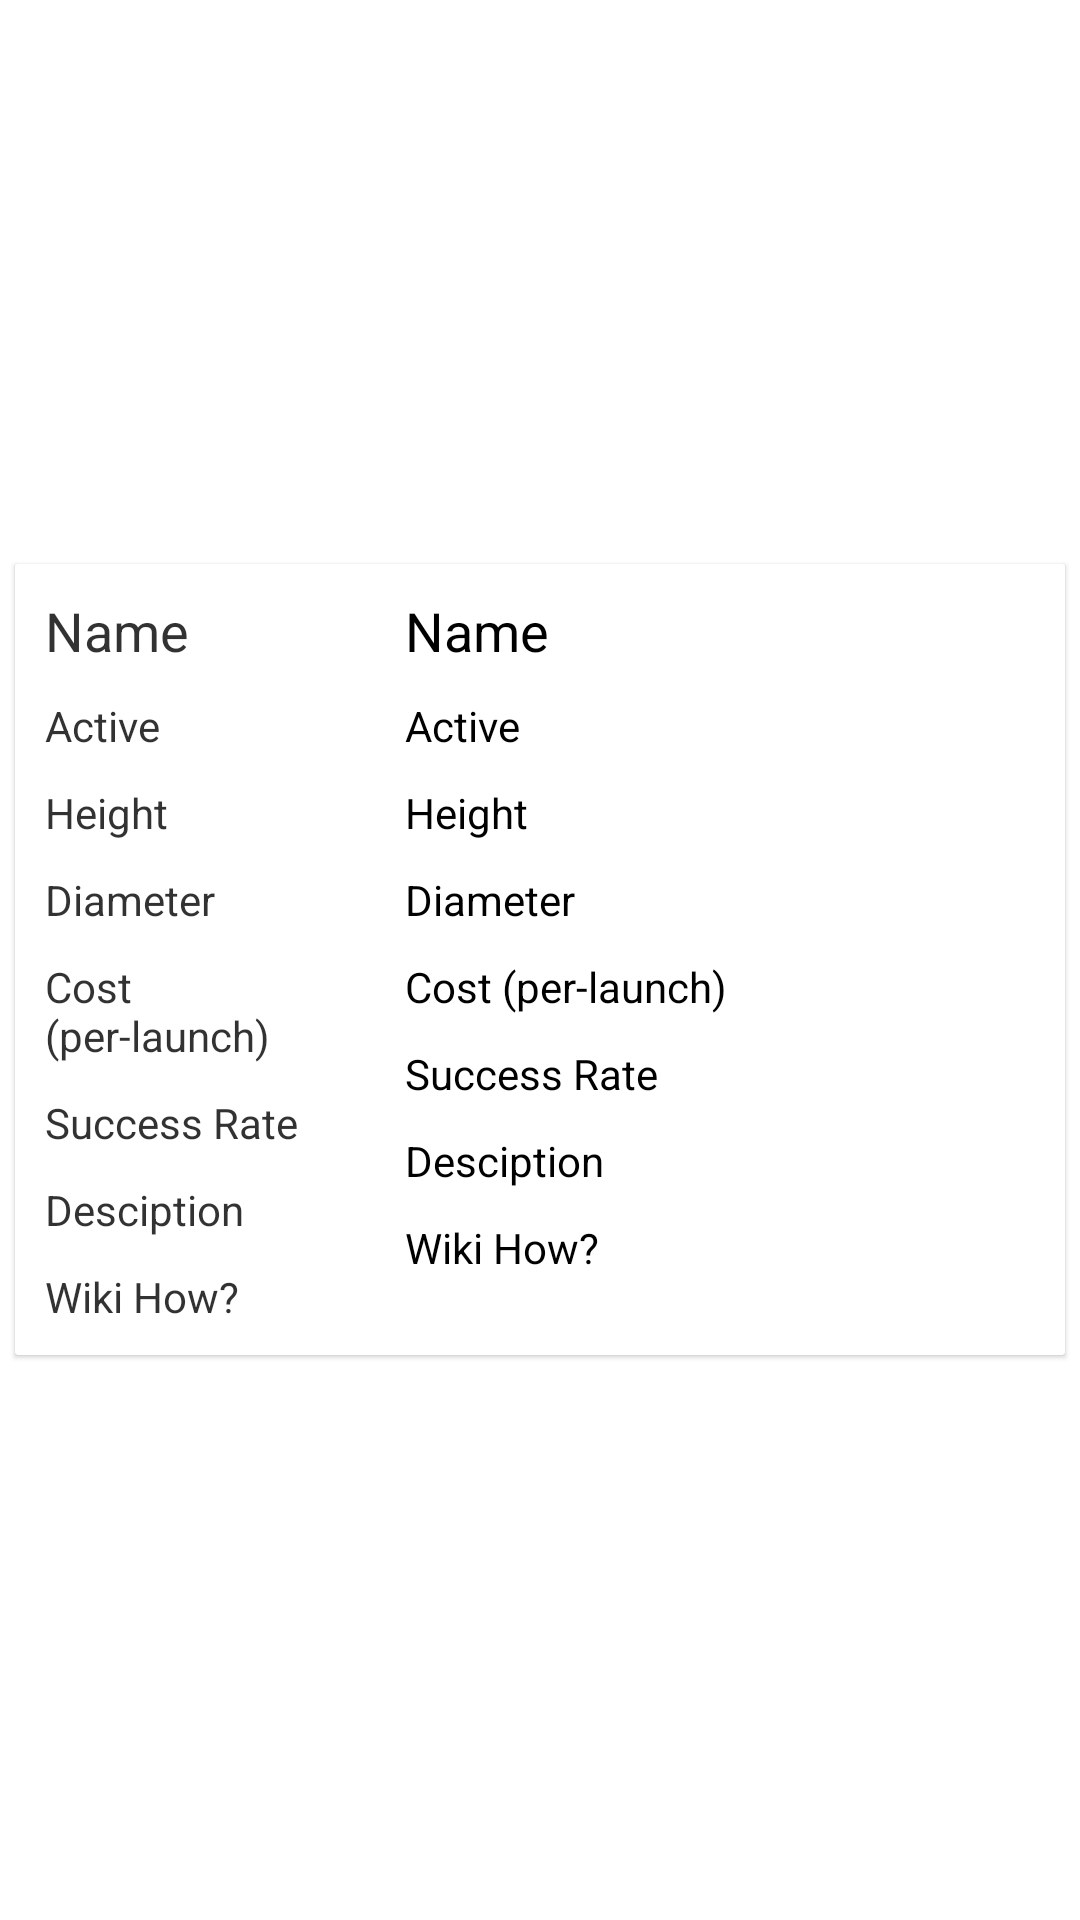

Android layout source for this screen:
<!-- AndroidManifest.xml: application theme Theme.K_API -->
<!-- res/layout/details_view.xml -->
<?xml version="1.0" encoding="utf-8"?>
<layout xmlns:android="http://schemas.android.com/apk/res/android"
    xmlns:app="http://schemas.android.com/apk/res-auto">

    <RelativeLayout
        android:layout_width="match_parent"
        android:layout_height="wrap_content"
        android:layout_marginBottom="20dp"
        android:gravity="center"
        android:orientation="vertical"
        android:background="@color/white">


    <androidx.cardview.widget.CardView
        android:id="@+id/details_card_view"
        android:layout_width="match_parent"
        android:layout_height="wrap_content"
        android:layout_gravity="center"
        android:layout_margin="5dp"
        android:clickable="true"
        android:focusable="true"
        app:cardCornerRadius="1dp"
        app:cardElevation="1dp" >

        <LinearLayout
            android:layout_width="match_parent"
            android:layout_height="wrap_content"
            android:orientation="horizontal"
            >
        <LinearLayout
            android:layout_width="0dp"
            android:layout_height="match_parent"
            android:layout_margin="5dp"
            android:layout_weight="1"
            android:orientation="vertical">

            <TextView
                android:id="@+id/name"
                android:layout_width="match_parent"
                android:layout_height="wrap_content"
                android:layout_margin="5dp"
                android:text="Name"
                android:textColor="@color/black_tint"
                android:textSize="18sp"
                />
            <TextView
                android:id="@+id/Active"
                android:layout_width="match_parent"
                android:layout_height="wrap_content"
                android:layout_margin="5dp"
                android:text="Active"
                android:textColor="@color/black_tint"
                android:textSize="14sp"
                />

            <TextView
                android:id="@+id/Height"
                android:layout_width="match_parent"
                android:layout_height="wrap_content"
                android:layout_margin="5dp"
                android:text="Height"
                android:textColor="@color/black_tint"
                android:textSize="14sp"
                />

            <TextView
                android:id="@+id/Diameter"
                android:layout_width="match_parent"
                android:layout_height="wrap_content"
                android:layout_margin="5dp"
                android:text="Diameter"
                android:textColor="@color/black_tint"
                android:textSize="14sp"
                />

            <TextView
                android:id="@+id/Cost_per_Launch"
                android:layout_width="match_parent"
                android:layout_height="wrap_content"
                android:layout_margin="5dp"
                android:text="Cost (per-launch)"
                android:textColor="@color/black_tint"
                android:textSize="14sp"
                />

            <TextView
                android:id="@+id/Success"
                android:layout_width="match_parent"
                android:layout_height="wrap_content"
                android:layout_margin="5dp"
                android:text="Success Rate"
                android:textColor="@color/black_tint"
                android:textSize="14sp"
                />

            <TextView
                android:id="@+id/Desciption"
                android:layout_width="match_parent"
                android:layout_height="wrap_content"
                android:layout_margin="5dp"
                android:text="Desciption"
                android:textColor="@color/black_tint"
                android:textSize="14sp"
                />

            <TextView
                android:id="@+id/Wiki"
                android:layout_width="match_parent"
                android:layout_height="wrap_content"
                android:layout_margin="5dp"
                android:text="Wiki How?"
                android:textColor="@color/black_tint"
                android:textSize="14sp"
                />
        </LinearLayout>

        <LinearLayout
                android:layout_width="0dp"
                android:layout_height="match_parent"
                android:layout_margin="5dp"
                android:layout_weight="2"
                android:orientation="vertical">

                <TextView
                    android:id="@+id/rocket_name"
                    android:layout_width="match_parent"
                    android:layout_height="wrap_content"
                    android:layout_margin="5dp"
                    android:text="Name"
                    android:textColor="@color/black"
                    android:textSize="18sp"
                    />
                <TextView
                    android:id="@+id/rocket_Active"
                    android:layout_width="match_parent"
                    android:layout_height="wrap_content"
                    android:layout_margin="5dp"
                    android:text="Active"
                    android:textColor="@color/black"
                    android:textSize="14sp"
                    />

                <TextView
                    android:id="@+id/rocket_Height"
                    android:layout_width="match_parent"
                    android:layout_height="wrap_content"
                    android:layout_margin="5dp"
                    android:text="Height"
                    android:textColor="@color/black"
                    android:textSize="14sp"
                    />

                <TextView
                    android:id="@+id/rocket_Diameter"
                    android:layout_width="match_parent"
                    android:layout_height="wrap_content"
                    android:layout_margin="5dp"
                    android:text="Diameter"
                    android:textColor="@color/black"
                    android:textSize="14sp"
                    />

                <TextView
                    android:id="@+id/rocket_Cost_per_Launch"
                    android:layout_width="match_parent"
                    android:layout_height="wrap_content"
                    android:layout_margin="5dp"
                    android:text="Cost (per-launch)"
                    android:textColor="@color/black"
                    android:textSize="14sp"
                    />

                <TextView
                    android:id="@+id/rocket_Success"
                    android:layout_width="match_parent"
                    android:layout_height="wrap_content"
                    android:layout_margin="5dp"
                    android:text="Success Rate"
                    android:textColor="@color/black"
                    android:textSize="14sp"
                    />

                <TextView
                    android:id="@+id/rocket_Desciption"
                    android:layout_width="match_parent"
                    android:layout_height="wrap_content"
                    android:layout_margin="5dp"
                    android:text="Desciption"
                    android:textColor="@color/black"
                    android:textSize="14sp"
                    />

                <TextView
                    android:id="@+id/rocket_Wiki"
                    android:layout_width="match_parent"
                    android:layout_height="wrap_content"
                    android:layout_margin="5dp"
                    android:text="Wiki How?"
                    android:textColor="@color/black"
                    android:textSize="14sp"
                    />
            </LinearLayout>

        </LinearLayout>
    </androidx.cardview.widget.CardView>

    </RelativeLayout>
</layout>
<!-- resources referenced by this layout -->
<resources>
  <color name="black">#FF000000</color>
  <color name="black_tint">#CD000000</color>
  <color name="white">#FFFFFFFF</color>
  <style name="Theme.K_API" parent="Theme.MaterialComponents.Light">
          
          <item name="colorPrimary">@color/purple_500</item>
          <item name="colorPrimaryVariant">@color/purple_700</item>
          <item name="colorOnPrimary">@color/white</item>
          
          <item name="colorSecondary">@color/teal_200</item>
          <item name="colorSecondaryVariant">@color/teal_700</item>
          <item name="colorOnSecondary">@color/white</item>
          
          <item name="android:statusBarColor" tools:targetApi="l">?attr/colorPrimaryVariant</item>
          
      </style>
  <color name="purple_500">#FF6200EE</color>
  <color name="purple_700">#FF3700B3</color>
  <color name="teal_200">#FF03DAC5</color>
  <color name="teal_700">#FF018786</color>
</resources>
